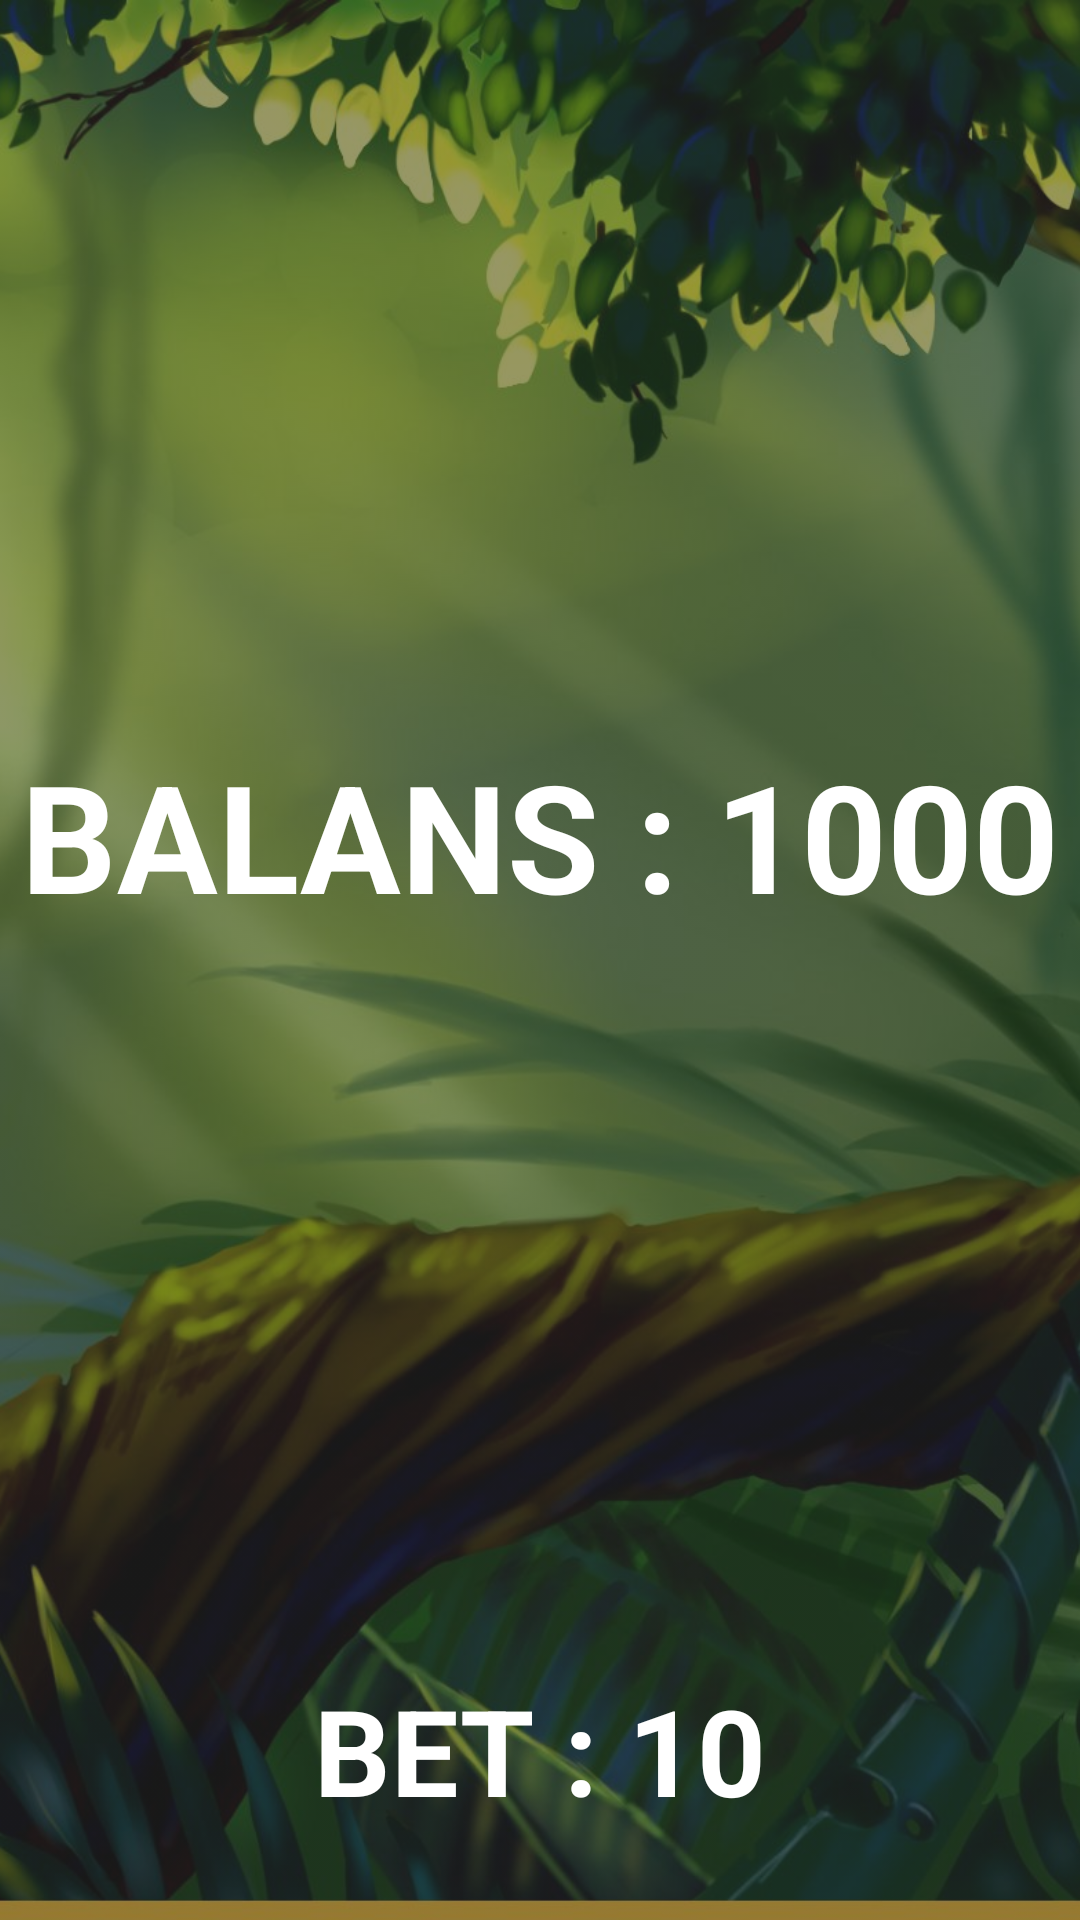

Android layout source for this screen:
<!-- AndroidManifest.xml: application theme Theme.AppCompat.NoActionBar -->
<!-- res/layout/activity_win.xml -->
<?xml version="1.0" encoding="utf-8"?>
<androidx.constraintlayout.widget.ConstraintLayout xmlns:android="http://schemas.android.com/apk/res/android"
    xmlns:app="http://schemas.android.com/apk/res-auto"
    xmlns:tools="http://schemas.android.com/tools"
    android:layout_width="match_parent"
    android:layout_height="match_parent"
    tools:context=".WinActivity">


    <ImageView
        android:id="@+id/background"
        android:layout_width="0dp"
        android:layout_height="0dp"
        android:alpha="0.5"
        android:scaleType="centerCrop"
        app:layout_constraintBottom_toBottomOf="parent"
        app:layout_constraintEnd_toEndOf="parent"
        app:layout_constraintHorizontal_bias="0.0"
        app:layout_constraintStart_toStartOf="parent"
        app:layout_constraintTop_toTopOf="parent"
        app:layout_constraintVertical_bias="0.0"
        app:srcCompat="@drawable/background"
        tools:ignore="ContentDescription"></ImageView>

    <TextView
        android:id="@+id/TVbalans"
        android:layout_width="wrap_content"
        android:layout_height="wrap_content"
        android:text="BALANS : 1000"
        android:textColor="@color/white"
        android:textSize="50sp"
        android:textStyle="bold"
        app:layout_constraintBottom_toTopOf="@+id/TVbet"
        app:layout_constraintEnd_toEndOf="parent"
        app:layout_constraintStart_toStartOf="parent"
        app:layout_constraintTop_toTopOf="parent"></TextView>


    <TextView
        android:id="@+id/TVbet"
        android:layout_width="wrap_content"
        android:layout_height="wrap_content"
        android:layout_marginBottom="30dp"
        android:text="BET : 10"
        android:textColor="#FFFFFF"
        android:textSize="40sp"
        android:textStyle="bold"
        app:layout_constraintBottom_toBottomOf="parent"
        app:layout_constraintEnd_toEndOf="parent"
        app:layout_constraintStart_toStartOf="parent" />

    <ImageView
        android:id="@+id/IVstop"
        android:layout_width="100dp"
        android:layout_height="100dp"
        android:src="@drawable/stop_button"
        app:layout_constraintEnd_toEndOf="parent"
        app:layout_constraintStart_toStartOf="parent"
        app:layout_constraintTop_toBottomOf="@+id/background">
    </ImageView>

    <ImageView
        android:layout_width="100dp"
        android:layout_height="100dp"
        android:layout_marginBottom="100dp"
        android:src="@drawable/orange_slice"
        app:layout_constraintBottom_toTopOf="@+id/TVbalans"
        app:layout_constraintEnd_toEndOf="parent"
        app:layout_constraintStart_toStartOf="parent"
        app:layout_constraintTop_toTopOf="@+id/background"></ImageView>

</androidx.constraintlayout.widget.ConstraintLayout>
<!-- resources referenced by this layout -->
<resources>
  <color name="white">#FFFFFFFF</color>
  <!-- drawable background: jpg bitmap (drawable, 323298 bytes) -->
</resources>
